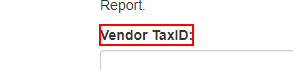
Task: Robotic Enterprise Framework
Workflow: System1_UploadYearlyReport

Step 1: Find Element 'LABEL' on the label in window 'ACME System 1 - Upload Yearly Report' (msedge.exe)
